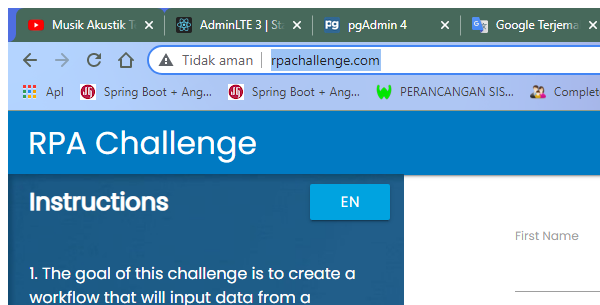
Task: RPA Test Automation challenge
Workflow: RpaChallenge

Step 1: Attach Browser 'chrome.exe Rpa' in window 'Rpa Challenge' (chrome.exe)

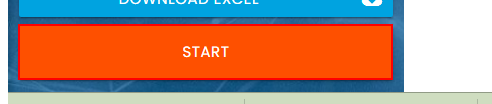
Step 2: click on the button 'Start'

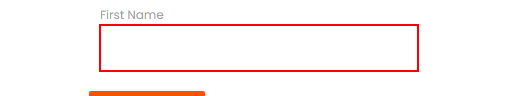
Step 3: SET FIRST NAME on the text box

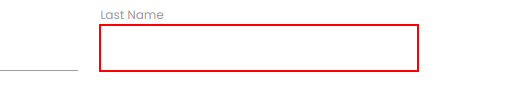
Step 4: SET LAST NAME on the text box

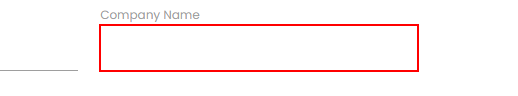
Step 5: SET COMP NAME on the text box

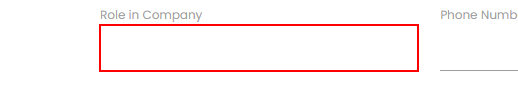
Step 6: SET ROLE on the text box

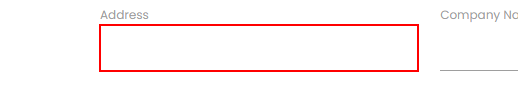
Step 7: SET ADDRESS on the text box

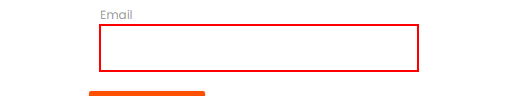
Step 8: SET EMAIL on the text box

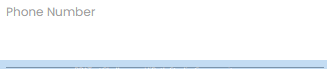
Step 9: SET PHONE on the text box

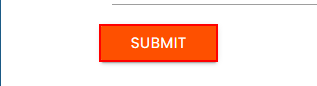
Step 10: click on the text box 'Submit'

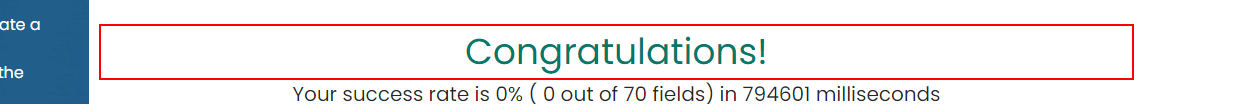
Step 11: find the element 'Congratulations!' in window 'Rpa Challenge' (chrome.exe)

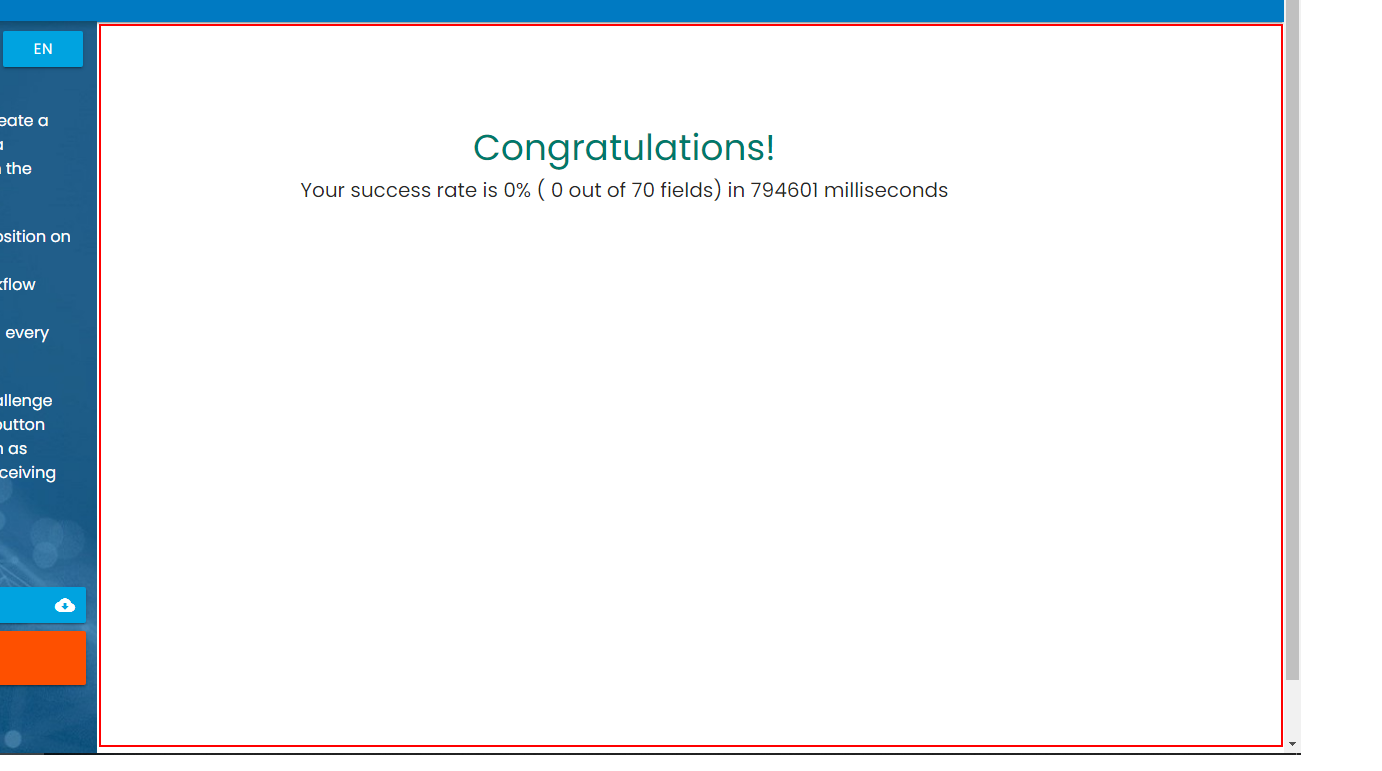
Step 12 [then]: screenshot-of of the element in window 'Rpa Challenge' (chrome.exe)